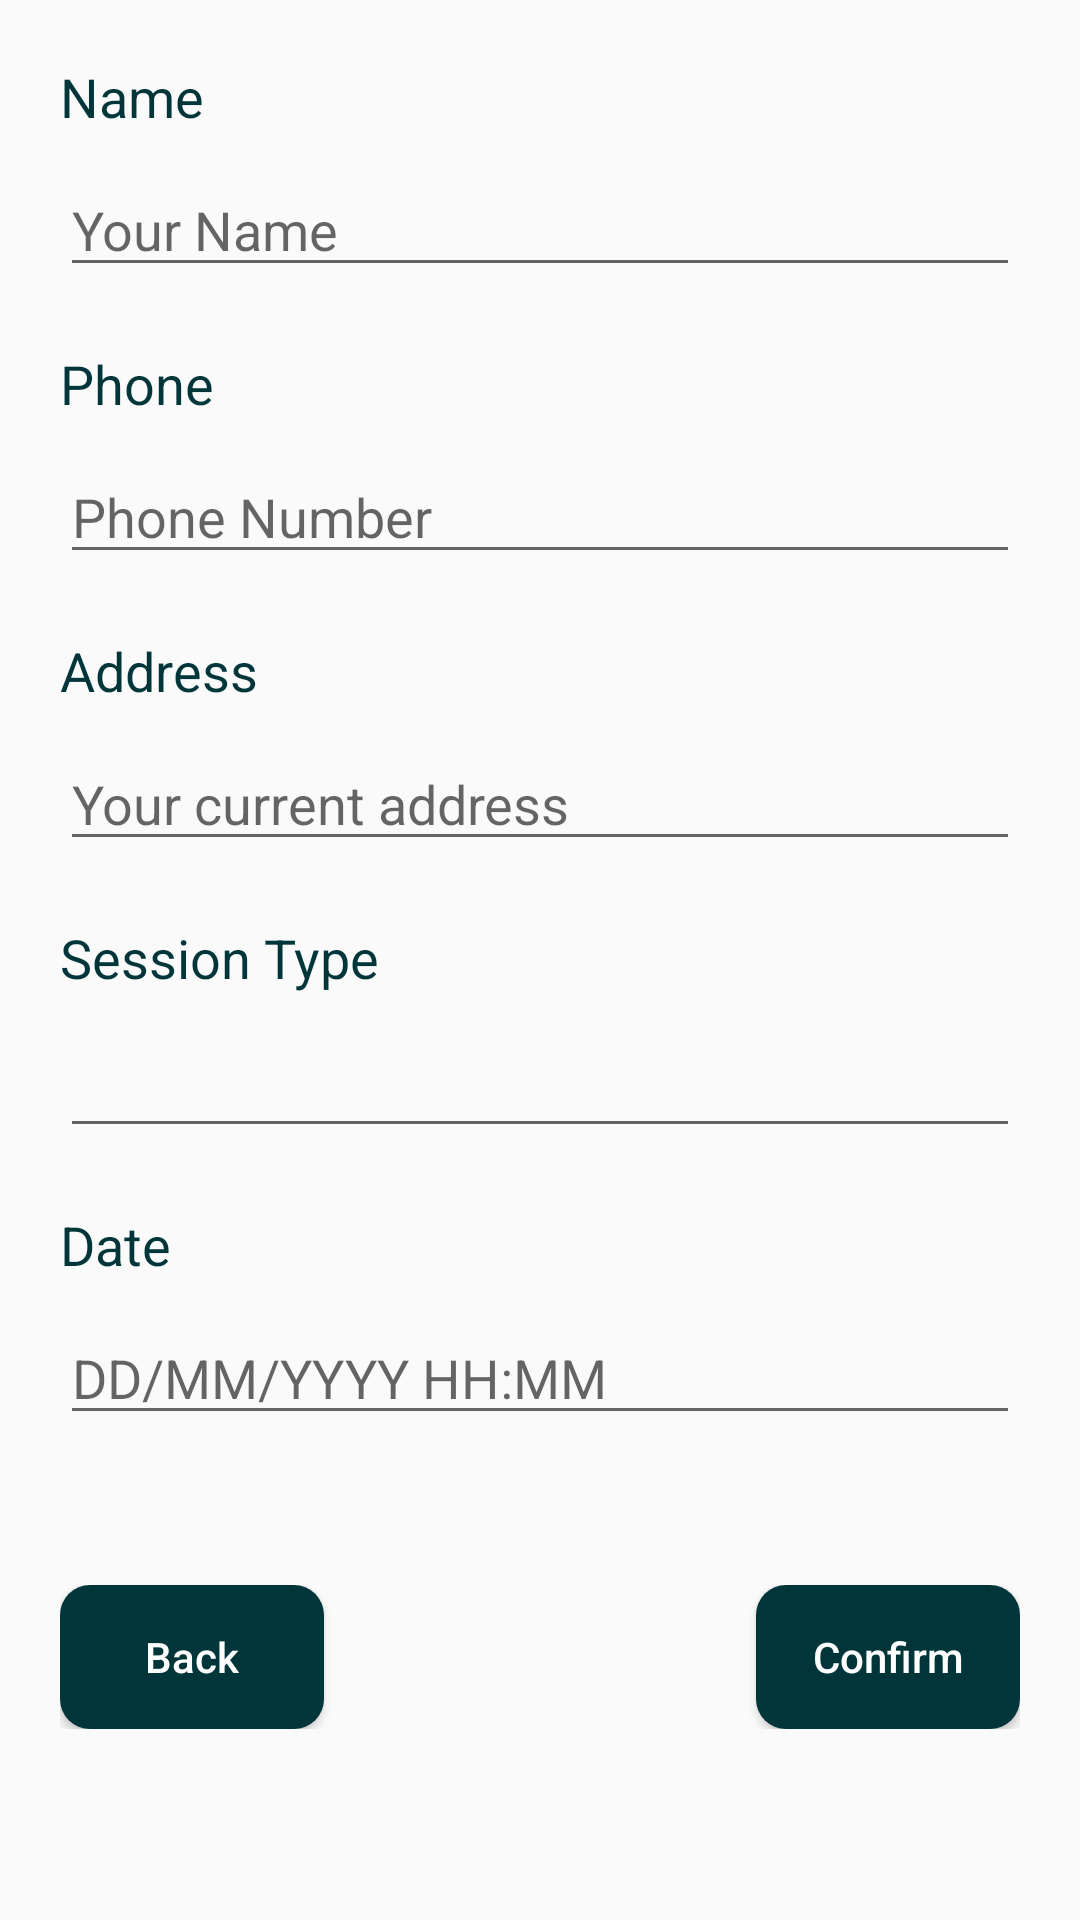

Layout XML and referenced resources for this Android screen:
<!-- AndroidManifest.xml: activity theme Theme.UsToYouTheme -->
<!-- res/layout/activity_schedule_therapy_confirmation.xml -->
<?xml version="1.0" encoding="utf-8"?>
<androidx.constraintlayout.widget.ConstraintLayout xmlns:android="http://schemas.android.com/apk/res/android"
    xmlns:app="http://schemas.android.com/apk/res-auto"
    xmlns:tools="http://schemas.android.com/tools"
    android:layout_width="match_parent"
    android:layout_height="match_parent"
    tools:context=".ScheduleTherapySession.ScheduleTherapyConfirmationActivity">

    <ScrollView
        android:layout_width="match_parent"
        android:layout_height="match_parent">

        <LinearLayout
            android:layout_width="match_parent"
            android:layout_height="wrap_content"
            android:paddingBottom="30dp"
            android:orientation="vertical">

            <TextView
                android:layout_width="match_parent"
                android:layout_height="wrap_content"
                android:text="@string/name"
                android:textColor="@color/primaryDarkColor"
                android:layout_marginTop="20dp"
                android:layout_marginEnd="20dp"
                android:layout_marginStart="20dp"
                android:textSize="18sp"/>

            <EditText
                android:id="@+id/scheduleTherapyUserName"
                android:layout_width="match_parent"
                android:layout_height="wrap_content"
                android:ems="10"
                android:textColor="@color/primaryDarkColor"
                android:layout_marginTop="10dp"
                android:layout_marginEnd="20dp"
                android:layout_marginStart="20dp"
                android:inputType="none"
                android:focusable="false"
                android:clickable="false"
                android:textSize="18sp"
                android:hint="@string/your_name"/>

            <TextView
                android:layout_width="match_parent"
                android:layout_height="wrap_content"
                android:text="@string/phone"
                android:textColor="@color/primaryDarkColor"
                android:layout_marginTop="20dp"
                android:layout_marginEnd="20dp"
                android:layout_marginStart="20dp"
                android:textSize="18sp"/>

            <EditText
                android:id="@+id/scheduleTherapyUserPhone"
                android:layout_width="match_parent"
                android:layout_height="wrap_content"
                android:ems="10"
                android:textColor="@color/primaryDarkColor"
                android:layout_marginTop="10dp"
                android:layout_marginEnd="20dp"
                android:layout_marginStart="20dp"
                android:textSize="18sp"
                android:hint="@string/phone_number"
                android:inputType="none"
                android:focusable="false"
                android:clickable="false"/>

            <TextView
                android:layout_width="match_parent"
                android:layout_height="wrap_content"
                android:text="@string/address"
                android:textColor="@color/primaryDarkColor"
                android:layout_marginTop="20dp"
                android:layout_marginEnd="20dp"
                android:layout_marginStart="20dp"
                android:textSize="18sp"/>

            <EditText
                android:id="@+id/scheduleTherapyUserAddress"
                android:layout_width="match_parent"
                android:layout_height="wrap_content"
                android:ems="10"
                android:textColor="@color/primaryDarkColor"
                android:layout_marginTop="10dp"
                android:layout_marginEnd="20dp"
                android:layout_marginStart="20dp"
                android:textSize="18sp"
                android:hint="@string/your_current_address"
                android:inputType="none"
                android:focusable="false"
                android:clickable="false"/>

            <TextView
                android:layout_width="match_parent"
                android:layout_height="wrap_content"
                android:text="@string/session_type"
                android:textColor="@color/primaryDarkColor"
                android:layout_marginTop="20dp"
                android:layout_marginEnd="20dp"
                android:layout_marginStart="20dp"
                android:textSize="18sp"/>

            <EditText
                android:id="@+id/scheduleTherapyType"
                android:layout_width="match_parent"
                android:layout_height="wrap_content"
                android:ems="10"
                android:textColor="@color/primaryDarkColor"
                android:layout_marginTop="10dp"
                android:layout_marginEnd="20dp"
                android:layout_marginStart="20dp"
                android:inputType="none"
                android:focusable="false"
                android:clickable="false"
                android:textSize="18sp"/>

            <TextView
                android:layout_width="match_parent"
                android:layout_height="wrap_content"
                android:text="@string/date"
                android:textColor="@color/primaryDarkColor"
                android:layout_marginTop="20dp"
                android:layout_marginEnd="20dp"
                android:layout_marginStart="20dp"
                android:textSize="18sp"/>

            <EditText
                android:id="@+id/scheduleTherapyDate"
                android:layout_width="match_parent"
                android:layout_height="wrap_content"
                android:ems="10"
                android:textColor="@color/primaryDarkColor"
                android:layout_marginTop="10dp"
                android:layout_marginEnd="20dp"
                android:layout_marginStart="20dp"
                android:textSize="18sp"
                android:hint="@string/dd_mm_yyyy_hh_mm"
                android:inputType="none"
                android:focusable="false"
                android:clickable="false"/>

            <FrameLayout
                android:layout_width="match_parent"
                android:layout_height="wrap_content"
                android:layout_marginTop="50dp"
                android:layout_marginEnd="20dp"
                android:layout_marginStart="20dp"
                android:orientation="horizontal">

                <Button
                    android:id="@+id/yourDeliveryConfirmationBackButton"
                    android:layout_width="wrap_content"
                    android:layout_height="wrap_content"
                    android:text="@string/back"
                    android:onClick="onBack"
                    android:textAllCaps="false"
                    android:layout_gravity="start"
                    android:background="@drawable/radius_dark_button"
                    android:textColor="@color/white"
                    android:padding="10dp"
                    />

                <Button
                    android:id="@+id/yourDeliveryConfirmationConfirmButton"
                    android:layout_width="wrap_content"
                    android:layout_height="wrap_content"
                    android:layout_gravity="end"
                    android:background="@drawable/radius_dark_button"
                    android:onClick="onConfirm"
                    android:padding="10dp"
                    android:text="@string/confirm"
                    android:textAllCaps="false"
                    android:textColor="@color/white" />
            </FrameLayout>

        </LinearLayout>

    </ScrollView>
</androidx.constraintlayout.widget.ConstraintLayout>
<!-- resources referenced by this layout -->
<resources>
  <color name="primaryDarkColor">#00363a</color>
  <color name="white">#FFFFFFFF</color>
  <!-- drawable radius_dark_button (drawable) -->
  <?xml version="1.0" encoding="utf-8"?>
  <selector xmlns:android="http://schemas.android.com/apk/res/android">
      <item>
          <shape android:shape="rectangle">
              <corners android:radius="10dp" />
              <solid android:color="@color/primaryDarkColor" />
          </shape>
      </item>
  </selector>
  <string name="address">Address</string>
  <string name="back">Back</string>
  <string name="confirm">Confirm</string>
  <string name="date">Date</string>
  <string name="dd_mm_yyyy_hh_mm">DD/MM/YYYY HH:MM</string>
  <string name="name">Name</string>
  <string name="phone">Phone</string>
  <string name="phone_number">Phone Number</string>
  <string name="session_type">Session Type</string>
  <string name="your_current_address">Your current address</string>
  <string name="your_name">Your Name</string>
  <style name="Theme.UsToYouTheme" parent="Theme.AppCompat.DayNight.DarkActionBar">
          
          <item name="colorPrimary">@color/primaryLightColor</item>
          <item name="colorPrimaryDark">@color/primaryDarkColor</item>
          <item name="colorAccent">@color/accentColor</item>
      </style>
  <color name="primaryLightColor">#428e92</color>
  <color name="accentColor">#ff7043</color>
</resources>
